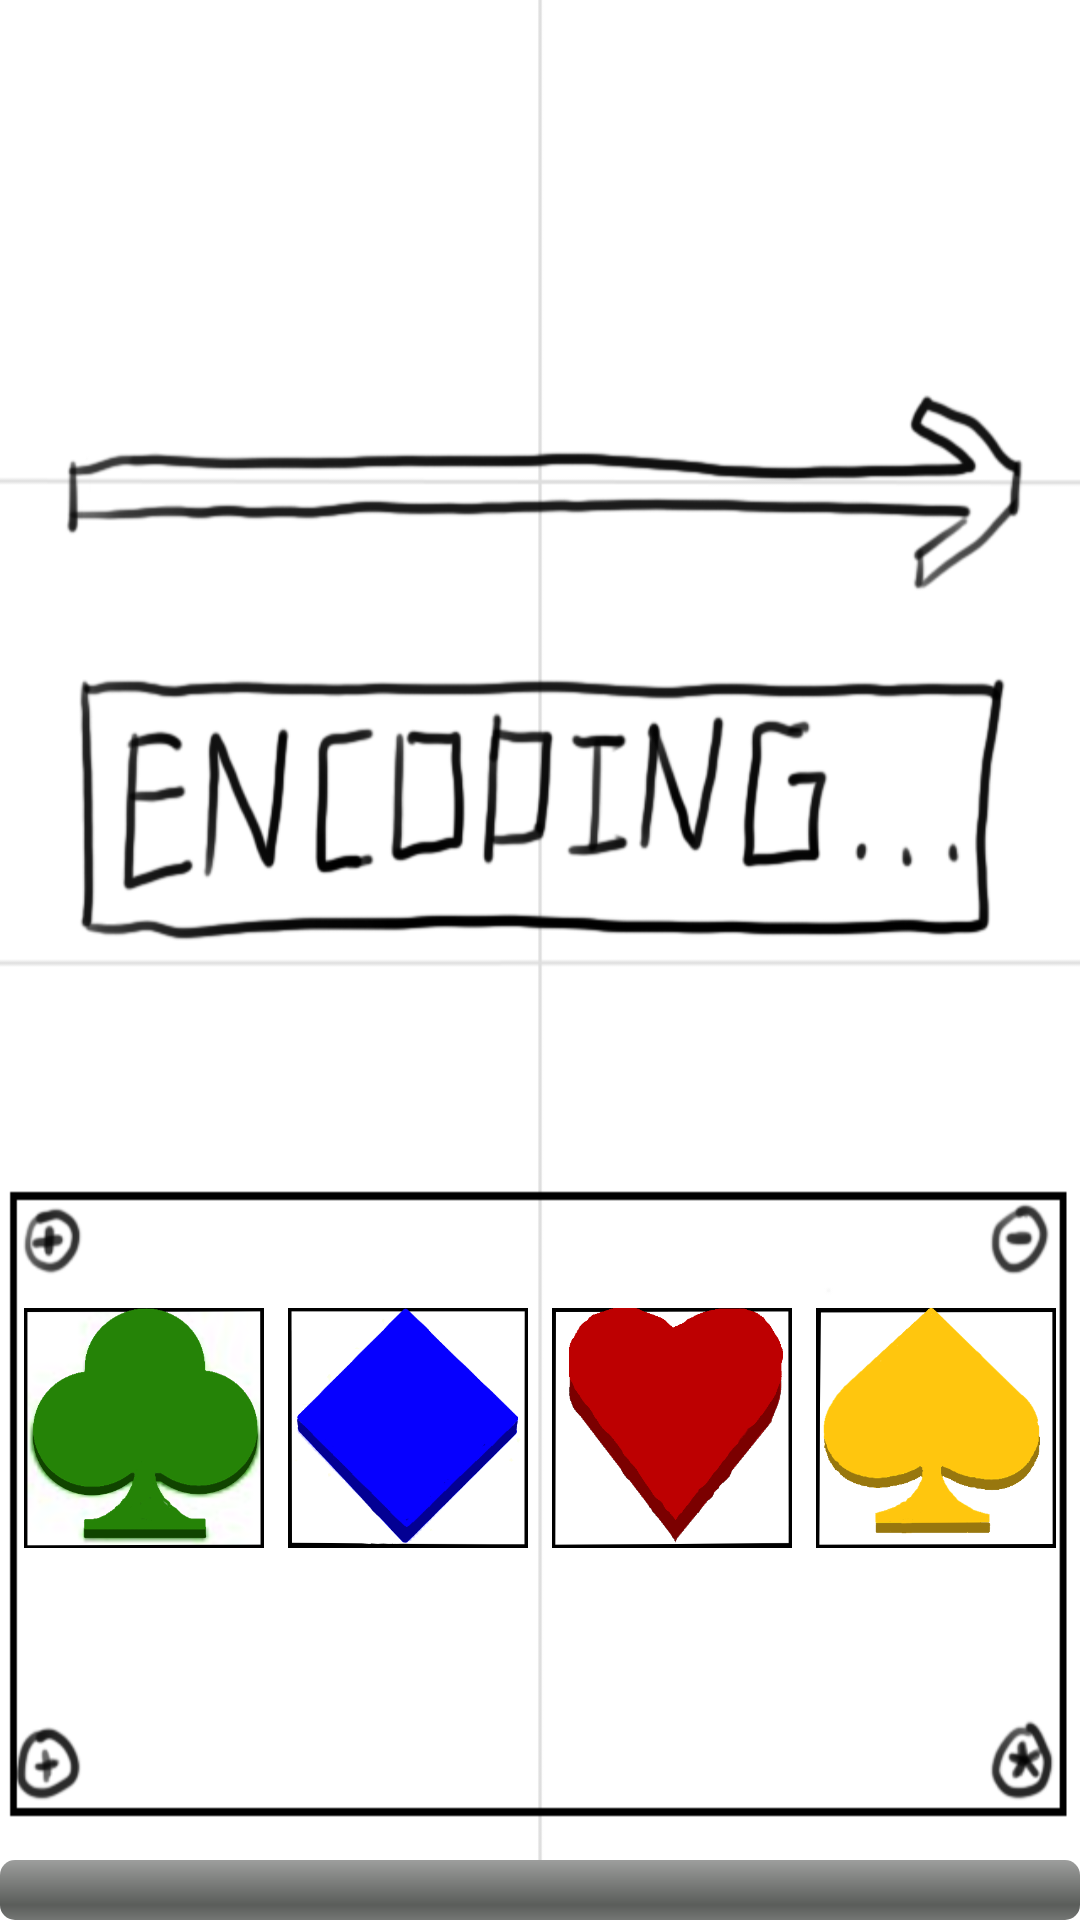

Reconstruct the res/layout file that produces this screen, plus the resources it refers to.
<!-- AndroidManifest.xml: application theme Theme.BootlegWarioware -->
<!-- res/layout/fragment_order_game.xml -->
<?xml version="1.0" encoding="utf-8"?>
<androidx.constraintlayout.widget.ConstraintLayout xmlns:android="http://schemas.android.com/apk/res/android"
    xmlns:app="http://schemas.android.com/apk/res-auto"
    xmlns:tools="http://schemas.android.com/tools"
    android:id="@+id/microgame_order_background"
    android:layout_width="match_parent"
    android:layout_height="match_parent"
    android:background="@drawable/microgame_order_default"
    tools:context=".games.OrderGame.OrderGameFragment">

    <androidx.constraintlayout.widget.Guideline
        android:id="@+id/guideline5"
        android:layout_width="wrap_content"
        android:layout_height="wrap_content"
        android:orientation="horizontal"
        app:layout_constraintGuide_percent="0.68125856" />

    <TextView
        android:id="@+id/combination"
        android:layout_width="wrap_content"
        android:layout_height="wrap_content"
        android:textSize="20sp"
        app:layout_constraintEnd_toEndOf="parent"
        app:layout_constraintHorizontal_bias="0.5"
        app:layout_constraintStart_toStartOf="parent"
        app:layout_constraintTop_toTopOf="@+id/guideline4" />

    <androidx.constraintlayout.widget.Guideline
        android:id="@+id/guideline4"
        android:layout_width="wrap_content"
        android:layout_height="wrap_content"
        android:orientation="horizontal"
        app:layout_constraintGuide_percent="0.17" />

    <ImageButton
        android:id="@+id/club_button"
        android:layout_width="80dp"
        android:layout_height="80dp"
        android:background="@drawable/order_game_club_button"
        app:layout_constraintEnd_toStartOf="@+id/diamond_button"
        app:layout_constraintHorizontal_bias="0.5"
        app:layout_constraintStart_toStartOf="parent"
        app:layout_constraintTop_toTopOf="@+id/guideline5" />

    <ImageButton
        android:id="@+id/diamond_button"
        android:layout_width="80dp"
        android:layout_height="80dp"
        android:background="@drawable/order_game_diamond_button"
        app:layout_constraintEnd_toStartOf="@+id/heart_button"
        app:layout_constraintHorizontal_bias="0.5"
        app:layout_constraintStart_toEndOf="@+id/club_button"
        app:layout_constraintTop_toTopOf="@+id/guideline5" />

    <ImageButton
        android:id="@+id/heart_button"
        android:layout_width="80dp"
        android:layout_height="80dp"
        android:background="@drawable/order_game_heart_button"
        app:layout_constraintEnd_toStartOf="@+id/spade_button"
        app:layout_constraintHorizontal_bias="0.5"
        app:layout_constraintStart_toEndOf="@+id/diamond_button"
        app:layout_constraintTop_toTopOf="@+id/guideline5" />

    <ImageButton
        android:id="@+id/spade_button"
        android:layout_width="80dp"
        android:layout_height="80dp"
        android:background="@drawable/order_game_spade_button"
        app:layout_constraintEnd_toEndOf="parent"
        app:layout_constraintHorizontal_bias="0.5"
        app:layout_constraintStart_toEndOf="@+id/heart_button"
        app:layout_constraintTop_toTopOf="@+id/guideline5" />

    <ImageView
        android:id="@+id/status_light1"
        android:layout_width="65dp"
        android:layout_height="65dp"
        android:layout_marginBottom="35dp"
        android:background="@drawable/order_game_status_light_none"
        app:layout_constraintBottom_toTopOf="@+id/guideline4"
        app:layout_constraintEnd_toStartOf="@+id/status_light2"
        app:layout_constraintHorizontal_bias="0.5"
        app:layout_constraintStart_toStartOf="parent" />

    <ImageView
        android:id="@+id/status_light2"
        android:layout_width="65dp"
        android:layout_height="65dp"
        android:layout_marginBottom="35dp"
        android:background="@drawable/order_game_status_light_none"
        app:layout_constraintBottom_toTopOf="@+id/guideline4"
        app:layout_constraintEnd_toStartOf="@+id/status_light3"
        app:layout_constraintHorizontal_bias="0.5"
        app:layout_constraintStart_toEndOf="@+id/status_light1" />

    <ImageView
        android:id="@+id/status_light3"
        android:layout_width="65dp"
        android:layout_height="65dp"
        android:layout_marginBottom="35dp"
        android:background="@drawable/order_game_status_light_none"
        app:layout_constraintBottom_toTopOf="@+id/guideline4"
        app:layout_constraintEnd_toStartOf="@+id/status_light4"
        app:layout_constraintHorizontal_bias="0.5"
        app:layout_constraintStart_toEndOf="@+id/status_light2" />

    <ImageView
        android:id="@+id/status_light4"
        android:layout_width="65dp"
        android:layout_height="65dp"
        android:layout_marginBottom="35dp"
        android:background="@drawable/order_game_status_light_none"
        app:layout_constraintBottom_toTopOf="@+id/guideline4"
        app:layout_constraintEnd_toStartOf="@+id/status_light5"
        app:layout_constraintHorizontal_bias="0.5"
        app:layout_constraintStart_toEndOf="@+id/status_light3" />

    <ImageView
        android:id="@+id/status_light5"
        android:layout_width="65dp"
        android:layout_height="65dp"
        android:layout_marginBottom="35dp"
        android:background="@drawable/order_game_status_light_none"
        app:layout_constraintBottom_toTopOf="@+id/guideline4"
        app:layout_constraintEnd_toEndOf="parent"
        app:layout_constraintHorizontal_bias="0.5"
        app:layout_constraintStart_toEndOf="@+id/status_light4" />

    <ProgressBar
        android:id="@+id/minigameTimerBar"
        style="@android:style/Widget.ProgressBar.Horizontal"
        android:layout_width="match_parent"
        android:layout_height="wrap_content"
        android:max="100"
        android:progress="0"
        app:layout_constraintBottom_toBottomOf="parent"
        app:layout_constraintEnd_toEndOf="parent"
        app:layout_constraintStart_toStartOf="parent" />

</androidx.constraintlayout.widget.ConstraintLayout>
<!-- resources referenced by this layout -->
<resources>
  <!-- drawable microgame_order_default: png bitmap (drawable, 61391 bytes) -->
  <!-- drawable order_game_club_button (drawable) -->
  <?xml version="1.0" encoding="utf-8"?>
  <selector xmlns:android="http://schemas.android.com/apk/res/android">
      <item
          android:state_pressed="true"
          android:drawable="@drawable/order_game_clubs_pressed" />
      <item
          android:drawable="@drawable/order_game_clubs_unpressed" />
  </selector>
  <!-- drawable order_game_diamond_button (drawable) -->
  <?xml version="1.0" encoding="utf-8"?>
  <selector xmlns:android="http://schemas.android.com/apk/res/android">
      <item
          android:state_pressed="true"
          android:drawable="@drawable/order_game_diamond_pressed" />
      <item
          android:drawable="@drawable/order_game_diamond_unpressed" />
  </selector>
  <!-- drawable order_game_heart_button (drawable) -->
  <?xml version="1.0" encoding="utf-8"?>
  <selector xmlns:android="http://schemas.android.com/apk/res/android">
      <item
          android:state_pressed="true"
          android:drawable="@drawable/order_game_heart_pressed" />
      <item
          android:drawable="@drawable/order_game_heart_unpressed" />
  </selector>
  <!-- drawable order_game_spade_button (drawable) -->
  <?xml version="1.0" encoding="utf-8"?>
  <selector xmlns:android="http://schemas.android.com/apk/res/android">
      <item
          android:state_pressed="true"
          android:drawable="@drawable/order_game_spade_pressed" />
      <item
          android:drawable="@drawable/order_game_spade_unpressed" />
  </selector>
  <style name="Theme.BootlegWarioware" parent="Theme.MaterialComponents.DayNight.DarkActionBar">
          
          <item name="colorPrimary">@color/purple_500</item>
          <item name="colorPrimaryVariant">@color/purple_700</item>
          <item name="colorOnPrimary">@color/white</item>
          
          <item name="colorSecondary">@color/teal_200</item>
          <item name="colorSecondaryVariant">@color/teal_700</item>
          <item name="colorOnSecondary">@color/black</item>
          
          <item name="android:statusBarColor" tools:targetApi="l">?attr/colorPrimaryVariant</item>
          
      </style>
  <!-- drawable order_game_clubs_pressed: png bitmap (drawable, 62130 bytes) -->
  <!-- drawable order_game_clubs_unpressed: png bitmap (drawable, 52770 bytes) -->
  <!-- drawable order_game_diamond_pressed: png bitmap (drawable, 23374 bytes) -->
  <!-- drawable order_game_diamond_unpressed: png bitmap (drawable, 20188 bytes) -->
  <!-- drawable order_game_heart_pressed: png bitmap (drawable, 13882 bytes) -->
  <!-- drawable order_game_heart_unpressed: png bitmap (drawable, 16238 bytes) -->
  <!-- drawable order_game_spade_pressed: png bitmap (drawable, 10048 bytes) -->
  <!-- drawable order_game_spade_unpressed: png bitmap (drawable, 19669 bytes) -->
  <color name="purple_500">#FF6200EE</color>
  <color name="purple_700">#FF3700B3</color>
  <color name="white">#FFFFFFFF</color>
  <color name="teal_200">#FF03DAC5</color>
  <color name="teal_700">#FF018786</color>
  <color name="black">#FF000000</color>
</resources>
